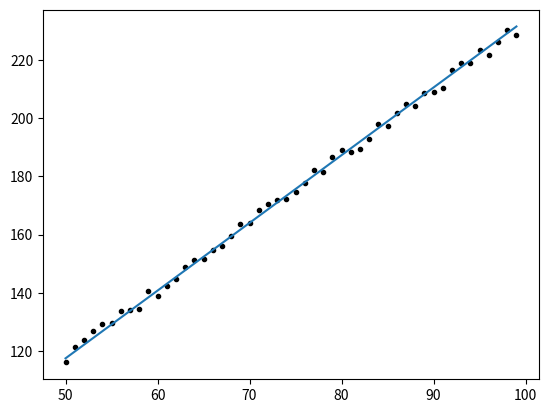

This chart was generated by the following Python code:
# coding=utf-8
from __future__ import print_function
from __future__ import division

import numpy as np
import matplotlib.pyplot as plt
import random


__author__ = 'wuyueqiu'

# 生成数据
x = [i for i in range(50, 100)]
y = [2.3 * i + random.randint(1, 5) for i in x]

x = np.array(x)
y = np.array(y)

# plt.plot(x, y, 'k.')
# plt.show()

# 定义参数 w 和 b
w, b = np.random.rand(2)

learning_rate = 1e-4
for epoch in range(1000):
    # 定义模型，前向计算
    pred_y = w * x + b

    # loss
    loss = 0.5 * np.square(pred_y - y).sum() / len(y)
    print('epoch {}, loss {}'.format(epoch, loss))

    # 计算梯度（求导）
    grad_w = ((pred_y - y) * x).sum() / len(y)
    grad_b = (pred_y - y).sum() / len(y)

    # 更新参数
    w -= learning_rate * grad_w
    b -= learning_rate * grad_b

print('w: {}, b: {}'.format(w, b))
pred_y = w * x + b
plt.plot(x, y, 'k.')
plt.plot(x, pred_y, '-')
plt.show()
